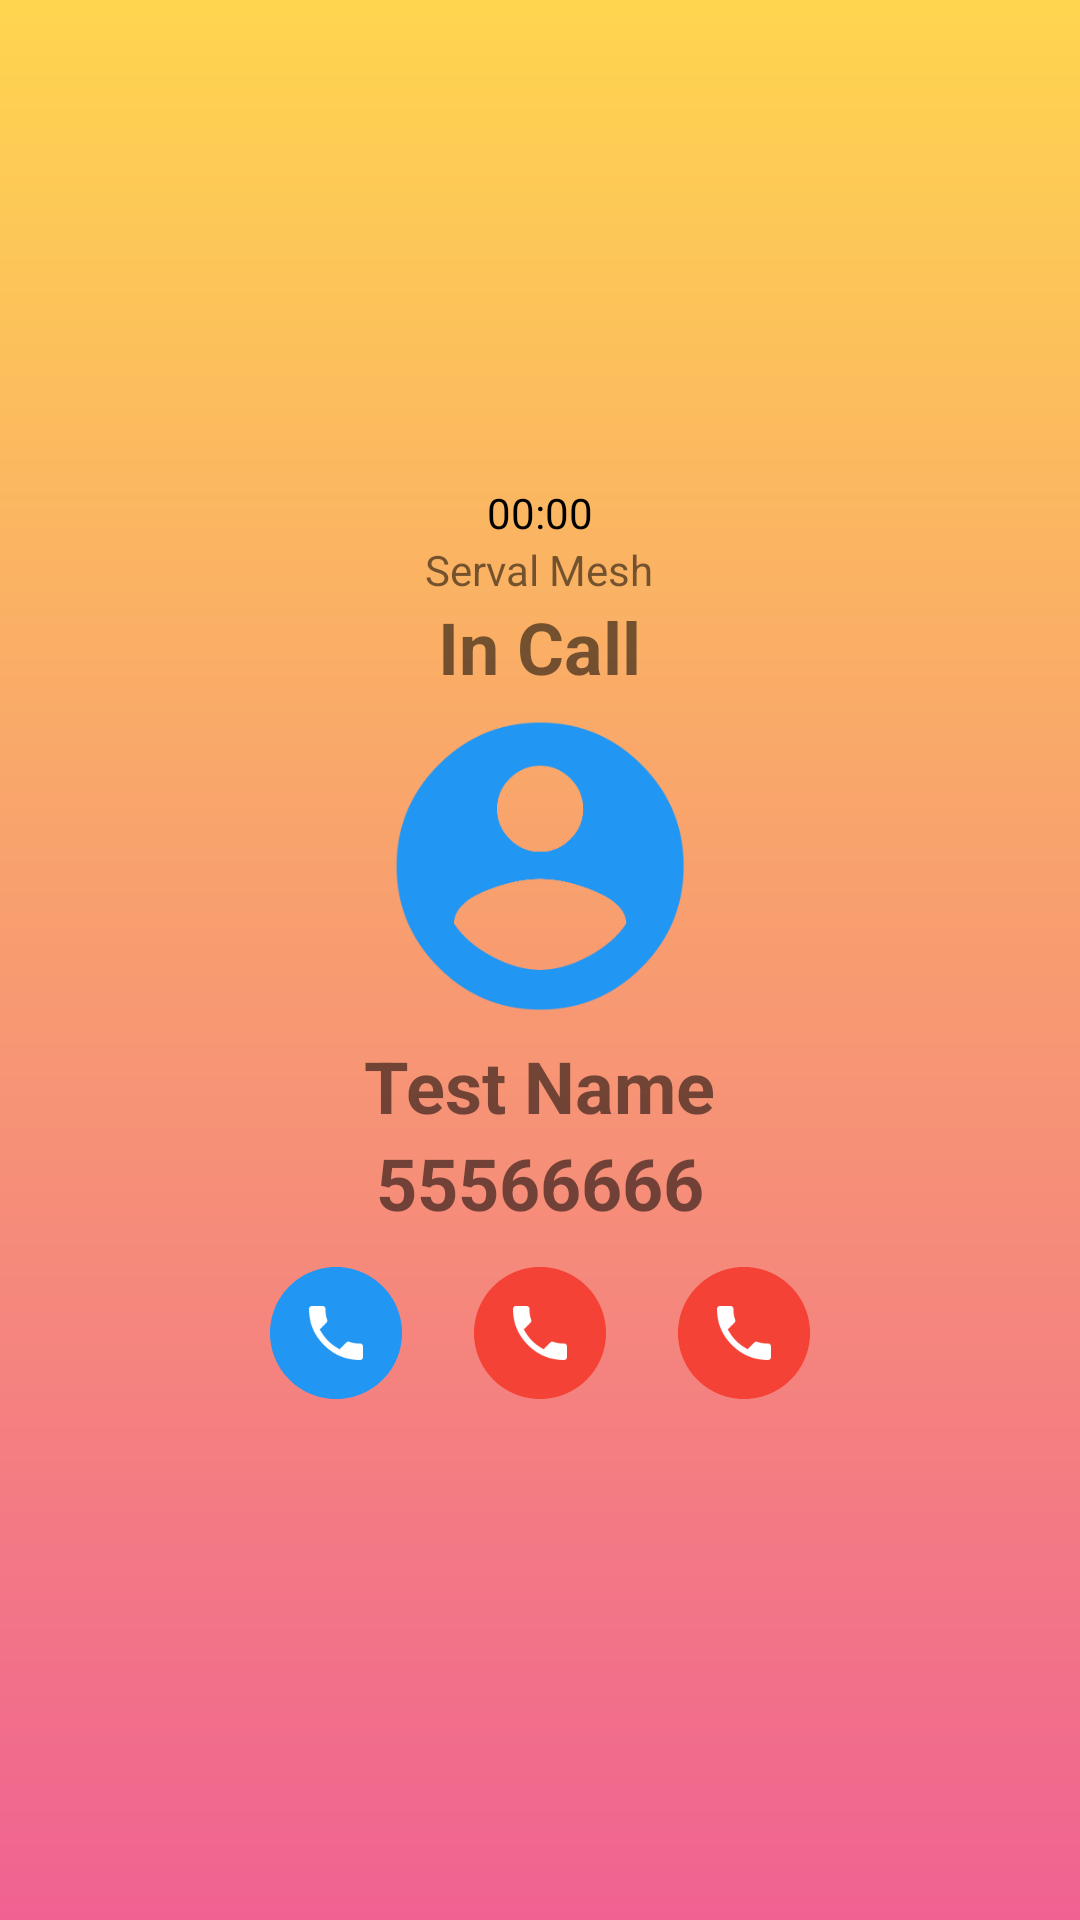

This screen was rendered from an Android layout file. Write that file and the resources it references.
<!-- AndroidManifest.xml: application theme AppThemeDarkActionBar -->
<!-- res/layout/incall.xml -->
<?xml version="1.0" encoding="utf-8"?>
<LinearLayout xmlns:android="http://schemas.android.com/apk/res/android"
    android:layout_width="fill_parent"
    android:layout_height="fill_parent"
    android:background="@drawable/bg"
    android:gravity="center"
    android:orientation="vertical">

    

    <Chronometer
        android:id="@+id/call_time"
        android:layout_width="wrap_content"
        android:layout_height="wrap_content"
        android:layout_toLeftOf="@+id/serval_id" />

    <TextView
        android:id="@+id/serval_id"
        android:layout_width="wrap_content"
        android:layout_height="wrap_content"
        android:text="@string/app_name" />

    

    <TextView
        android:id="@+id/call_action_type"
        android:layout_width="wrap_content"
        android:layout_height="wrap_content"
        android:text="@string/in_call"
        android:textSize="24sp"
        android:textStyle="bold" />

    <ImageView
        android:id="@+id/caller_image"
        android:layout_width="wrap_content"
        android:layout_height="wrap_content"
        android:contentDescription="@string/caller_image"
        android:src="@drawable/ic_account_circle" />

    <TextView
        android:id="@+id/caller_name"
        android:layout_width="wrap_content"
        android:layout_height="wrap_content"
        android:text="@string/contact_name"
        android:textSize="24sp"
        android:textStyle="bold" />

    <TextView
        android:id="@+id/ph_no_display"
        android:layout_width="wrap_content"
        android:layout_height="wrap_content"
        android:text="@string/phone_number"
        android:textSize="24sp"
        android:textStyle="bold" />

    

    

    <LinearLayout
        android:layout_width="match_parent"
        android:layout_height="wrap_content"
        android:gravity="center"
        android:orientation="horizontal">

        <ImageView
            android:id="@+id/answer_button_incoming"
            android:layout_width="wrap_content"
            android:layout_height="wrap_content"
            android:layout_margin="10dp"
            android:src="@drawable/phone_answer_button" />

        <ImageView
            android:id="@+id/cancel_call_button"
            android:layout_width="wrap_content"
            android:layout_height="wrap_content"
            android:layout_margin="10dp"
            android:src="@drawable/phone_decline_button" />

        <ImageView
            android:id="@+id/incoming_decline"
            android:layout_width="wrap_content"
            android:layout_height="wrap_content"
            android:layout_margin="10dp"
            android:src="@drawable/phone_decline_button" />

    </LinearLayout>

    
    

</LinearLayout>
<!-- resources referenced by this layout -->
<resources>
  <!-- drawable bg (drawable) -->
  <shape xmlns:android="http://schemas.android.com/apk/res/android">
      <gradient
          android:angle="2"
          android:endColor="#F06292"
          android:startColor="#FFD54F"
          android:type="linear" />
  </shape>
  <!-- drawable ic_account_circle: png bitmap (drawable-hdpi, 8030 bytes) -->
  <!-- drawable phone_answer_button: png bitmap (drawable-hdpi, 2023 bytes) -->
  <!-- drawable phone_decline_button: png bitmap (drawable-hdpi, 1997 bytes) -->
  <string name="app_name">Serval Mesh</string>
  <string name="caller_image">Caller Image</string>
  <string name="contact_name">Test Name</string>
  <string name="in_call">In Call</string>
  <string name="phone_number">55566666</string>
  <style name="AppThemeDarkActionBar" parent="Theme.AppCompat.DayNight.DarkActionBar">
          <item name="colorAccent">@color/colorAccent</item>
          <item name="colorPrimary">@color/colorBackground</item>
          <item name="colorPrimaryDark">@color/colorBackground</item>
          <item name="android:windowBackground">@color/colorBackground</item>
          <item name="android:textColorPrimary">@color/textColorPrimary</item>
          <item name="android:textColorSecondary">@color/textColorSecondary</item>
          <item name="windowActionModeOverlay">true</item>
          <item name="android:windowLightStatusBar" tools:targetApi="m">true</item>
      </style>
  <color name="colorAccent">#FF448aff</color>
  <color name="colorBackground">#FFFFFFFF</color>
  <color name="textColorPrimary">#FF000000</color>
  <color name="textColorSecondary">#FF000000</color>
</resources>
